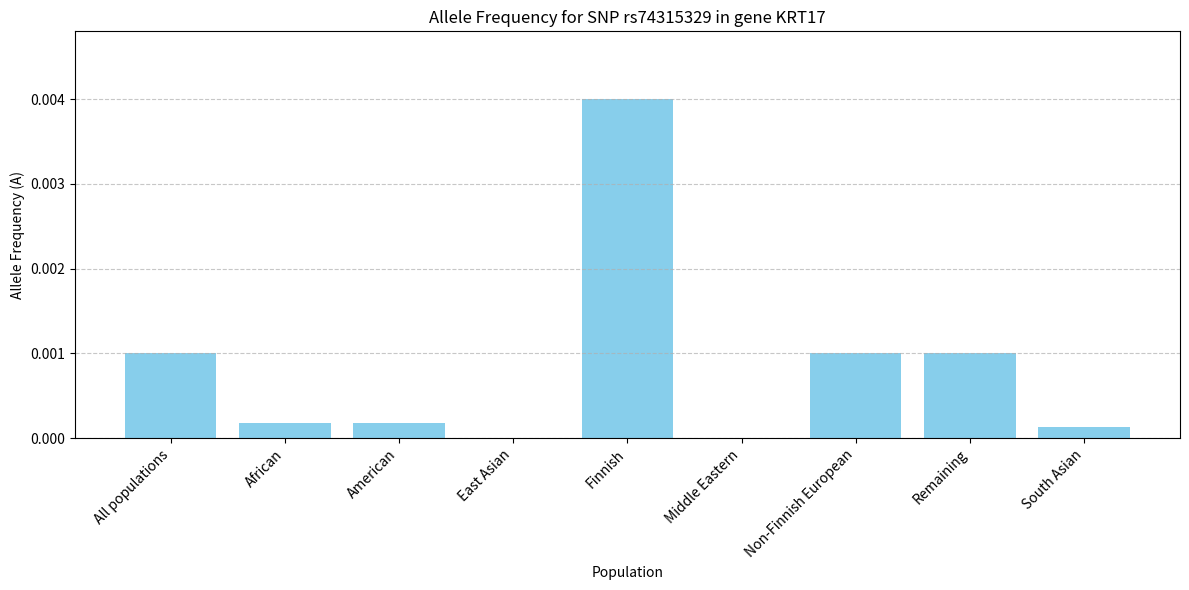

Reproduce this figure in Python.
import matplotlib.pyplot as plt

# 
data = {
    "all": 0.001,
    "afr": 0.0001792,
    "amr": 0.0001789,
    "eas": 0.000,
    "fin": 0.004,
    "mid": 0.000,
    "nfe": 0.001,
    "remaining": 0.001,
    "sas": 0.0001275
}

# 
labels = {
    "all": "All populations",
    "afr": "African",
    "amr": "American",
    "eas": "East Asian",
    "fin": "Finnish",
    "mid": "Middle Eastern",
    "nfe": "Non-Finnish European",
    "remaining": "Remaining",
    "sas": "South Asian"
}

populations = list(data.keys())
frequencies = [data[pop] for pop in populations]

plt.figure(figsize=(12, 6))
plt.bar([labels[pop] for pop in populations], frequencies, color='skyblue')
plt.xlabel('Population')
plt.ylabel('Allele Frequency (A)')
plt.title('Allele Frequency for SNP rs74315329 in gene KRT17')
plt.ylim(0, max(frequencies)*1.2)
plt.xticks(rotation=45, ha='right')  
plt.grid(axis='y', linestyle='--', alpha=0.7)
plt.tight_layout()
plt.show()
